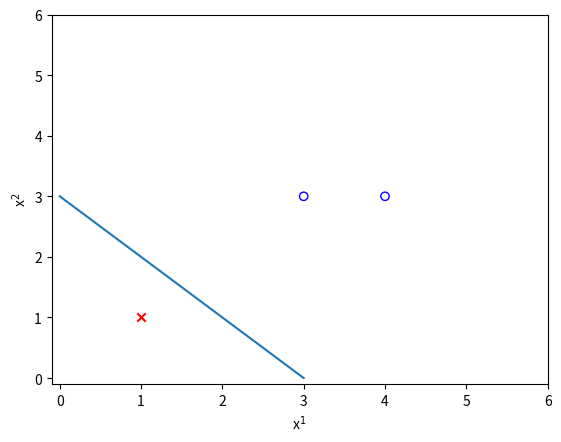

Reproduce this figure in Python.
import numpy as np


class Perceptron(object):
    """
    实现感知机算法的原始形式

    Parameters参数
    ------------
    alpha学习率:float,Learning rate (between 0.0 and 1.0)
    max_iter迭代次数:int,Passes over the training dataset.

    Attributes属性
    -------------
    w_权重: 1d-array,Weights after fitting.
    errors_分类错误样本数量: list,Numebr of misclassifications in every epoch.
    """
    def __init__(self, alpha=0.01, max_iter=10):
        self.alpha = alpha
        self.max_iter = max_iter

    def net_input(self, X):
        """ 计算下一层神经元输入"""
        # 计算向量点乘
        return np.dot(X, self.w_[1:]) + self.w_[0]

    def predict(self, X):
        """ 预测类别标记 """
        # 相当于符号函数或者称为阶跃函数
        return np.where(self.net_input(X)>=0.0, 1, -1)

    def fit(self, X, y):
        """Fit training data.先对权重参数初始化，然后对训练集中每一个样本循环，根据感知机算法学习规则对权重进行更新
        Parameters
        ------------
        X: {array-like}, shape=[n_samples, n_features]
            Training vectors, where n_samples is the number of samples and n_featuers is the number of features.
        y: array-like, shape=[n_smaples]
            Target values.
        Returns
        ----------
        self: object
        """
        # 初始化权重。数据集特征维数+1
        self.w_ = np.zeros(X.shape[1]+1)
        # 用于记录每一次迭代中误分类的样本数
        self.errors_ = []

        for _ in range(self.max_iter):
            error = 0
            # 每次迭代遍历一遍数据集
            for xi, target in zip(X, y):  # 获取每条样本和label
                # 调用了predict()函数,预测正确update值为0
                update = self.alpha * (target - self.predict(xi))
                self.w_[1:] += update * xi
                self.w_[0] += update
                error += int(update != 0.0)
            self.errors_.append(error)
        return self


if __name__ == '__main__':
    # 统计学习方法例题数据
    X = np.array([[3, 3], [4, 3], [1, 1]])
    y = np.array([[1], [1], [-1]])

    # 训练模型
    model = Perceptron(alpha=0.1, max_iter=10)
    model.fit(X, y)
    print("模型系数:", model.w_)

    from matplotlib import pyplot as plt
    # 画出正例和反例的散点图
    for (x1, x2), (label,) in zip(X, y):
        if label == -1:
            plt.scatter(x1, x2, c='red', marker='x')
        else:
            plt.scatter(x1, x2, marker='o', facecolors='none', edgecolors='blue')
    plt.xlabel('x$^{1}$')
    plt.ylabel('x$^{2}$')
    plt.xlim(-0.1,6)
    plt.ylim(-0.1,6)
    # 画出超平面（在本例中即是一条直线）
    line_x = np.arange(0,4)
    line_y = line_x * (-model.w_[1] / model.w_[2]) - (model.w_[0]/ model.w_[2])
    plt.plot(line_x, line_y)
    plt.show()